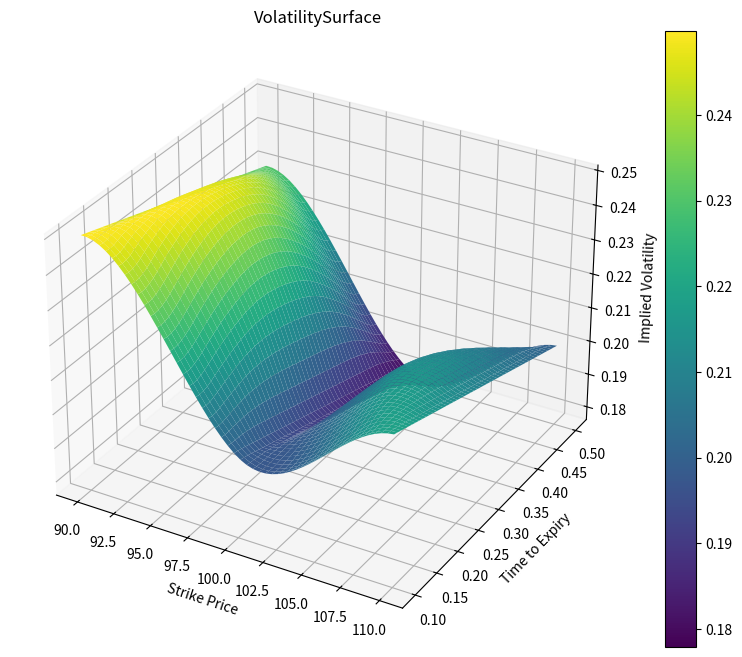

Recreate this plot in Python.
import numpy as np
import pandas as pd
import matplotlib.pyplot as plt
from mpl_toolkits.mplot3d import Axes3D  # noqa
from scipy.interpolate import griddata


class VolatilitySurface:
    def __init__(self):
        self.data = pd.DataFrame(
            columns=['strike', 'time_to_expiry', 'implied_vol']
        )
    
    def add_option_data(self, strike, time_to_expiry, implied_vol):
        new_data = pd.DataFrame({
            'strike': [strike],
            'time_to_expiry': [time_to_expiry],
            'implied_vol': [implied_vol]
        })
        self.data = pd.concat([self.data, new_data], ignore_index=True)

    def generate_surface(self):
        min_strike = min(self.data['strike'])
        max_strike = max(self.data['strike'])
        strike_grid = np.linspace(min_strike, max_strike, 50)
        
        min_time = min(self.data['time_to_expiry'])
        max_time = max(self.data['time_to_expiry'])
        time_grid = np.linspace(min_time, max_time, 50)
        
        strike_mesh, time_mesh = np.meshgrid(strike_grid, time_grid)

        vol_surface = griddata(
            (self.data['strike'], self.data['time_to_expiry']),
            self.data['implied_vol'],
            (strike_mesh, time_mesh),
            method='cubic'
        )
        return strike_mesh, time_mesh, vol_surface
    
    def plot_surface(self):
        strike_mesh, time_mesh, vol_surface = self.generate_surface()

        fig = plt.figure(figsize=(10, 8))
        ax = fig.add_subplot(111, projection='3d')

        surf = ax.plot_surface(
            strike_mesh,
            time_mesh,
            vol_surface,
            cmap='viridis',
            edgecolor='none'
        )

        ax.set_xlabel('Strike Price')
        ax.set_ylabel('Time to Expiry')
        ax.set_zlabel('Implied Volatility')
        ax.set_title('VolatilitySurface')

        plt.colorbar(surf)
        plt.show()

    def get_volatility(self, strike, time_to_expiry):
        strike_mesh, time_mesh, vol_surface = self.generate_surface()
        return griddata(
            (strike_mesh.flatten(), time_mesh.flatten()),
            vol_surface.flatten(),
            (strike, time_to_expiry),
            method='cubic'
        )
    

def main():
    vol_surface = VolatilitySurface()
    # sample data that can be replaced with market data
    sample_data = [
        (90, 0.1, 0.25),
        (90, 0.5, 0.23),
        (100, 0.1, 0.20),
        (100, 0.5, 0.18),
        (110, 0.1, 0.22),
        (110, 0.5, 0.20),
        (95, 0.3, 0.24),
        (105, 0.3, 0.21)
    ]
    # To add sample data
    for strike, expiry, vol in sample_data:
        vol_surface.add_option_data(strike, expiry, vol)

    vol_surface.plot_surface()

    sample_strike = 102
    sample_expiry = 0.4
    vol = vol_surface.get_volatility(sample_strike, sample_expiry)
    print(
        f"Implied volatility at strike {sample_strike} "
        f"and expiry {sample_expiry}: {vol:.4f}"
    )


if __name__ == "__main__":
    main()